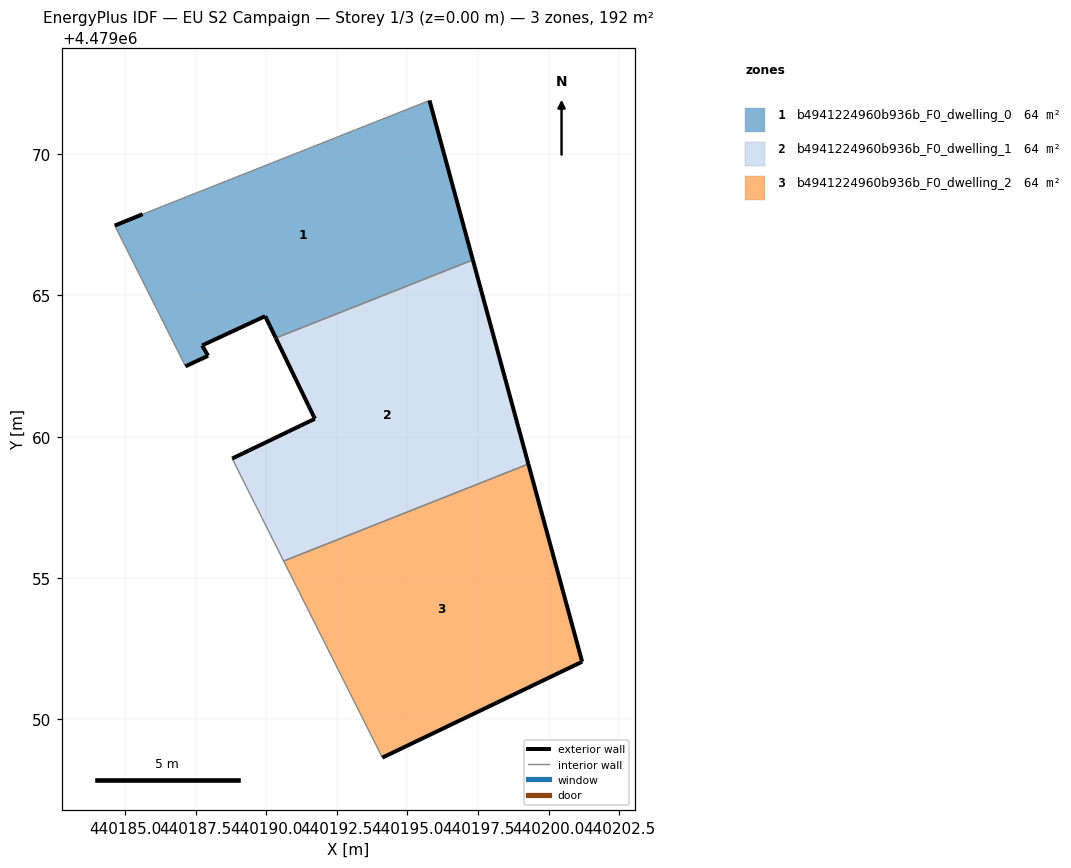
=== STOREY PLAN SPEC (per zone: floor XY polygon, exterior-wall plan segments, windows/doors) ===
zone 1: b4941224960b936b_F0_dwelling_0  (64.1 m²)
  floor: (440197.32, 4479066.26) (440195.78, 4479071.90) (440185.63, 4479067.88) (440184.64, 4479067.47) (440187.14, 4479062.49) (440187.94, 4479062.86) (440187.73, 4479063.23) (440189.97, 4479064.27) (440190.34, 4479063.49)
  exterior wall: (440187.94, 4479062.86) – (440187.14, 4479062.49)  [0.9 m]
  exterior wall: (440184.64, 4479067.47) – (440185.63, 4479067.88)  [1.1 m]
  exterior wall: (440195.78, 4479071.90) – (440197.32, 4479066.26)  [5.8 m]
  exterior wall: (440190.34, 4479063.49) – (440189.97, 4479064.27)  [0.9 m]
  exterior wall: (440189.97, 4479064.27) – (440187.73, 4479063.23)  [2.5 m]
  exterior wall: (440187.73, 4479063.23) – (440187.94, 4479062.86)  [0.4 m]
  interior walls: 3
zone 2: b4941224960b936b_F0_dwelling_1  (64.1 m²)
  floor: (440199.28, 4479059.03) (440197.32, 4479066.26) (440190.34, 4479063.49) (440191.72, 4479060.63) (440188.80, 4479059.23) (440190.62, 4479055.60)
  exterior wall: (440197.32, 4479066.26) – (440199.28, 4479059.03)  [7.5 m]
  exterior wall: (440188.80, 4479059.23) – (440191.72, 4479060.63)  [3.2 m]
  exterior wall: (440191.72, 4479060.63) – (440190.34, 4479063.49)  [3.2 m]
  interior walls: 3
zone 3: b4941224960b936b_F0_dwelling_2  (64.1 m²)
  floor: (440201.19, 4479052.03) (440199.28, 4479059.03) (440190.62, 4479055.60) (440194.11, 4479048.64)
  exterior wall: (440199.28, 4479059.03) – (440201.19, 4479052.03)  [7.3 m]
  exterior wall: (440201.19, 4479052.03) – (440194.11, 4479048.64)  [7.8 m]
  interior walls: 2

=== DERIVED (storey summary) ===
Building: EU S2 Campaign
Storey: 1 of 3  (floor level z = 0.00 m)
Storey gross floor area: 192.4 m²
Zones on this storey: 3
  - b4941224960b936b_F0_dwelling_0: floor 64.1 m²; exterior wall 11.5 m (34.6 m²); WWR 0.0%
  - b4941224960b936b_F0_dwelling_1: floor 64.1 m²; exterior wall 13.9 m (41.7 m²); WWR 0.0%
  - b4941224960b936b_F0_dwelling_2: floor 64.1 m²; exterior wall 15.1 m (45.3 m²); WWR 0.0%
Zone adjacency (shared interzone walls):
  - b4941224960b936b_F0_dwelling_0 ↔ b4941224960b936b_F0_dwelling_1
  - b4941224960b936b_F0_dwelling_1 ↔ b4941224960b936b_F0_dwelling_2